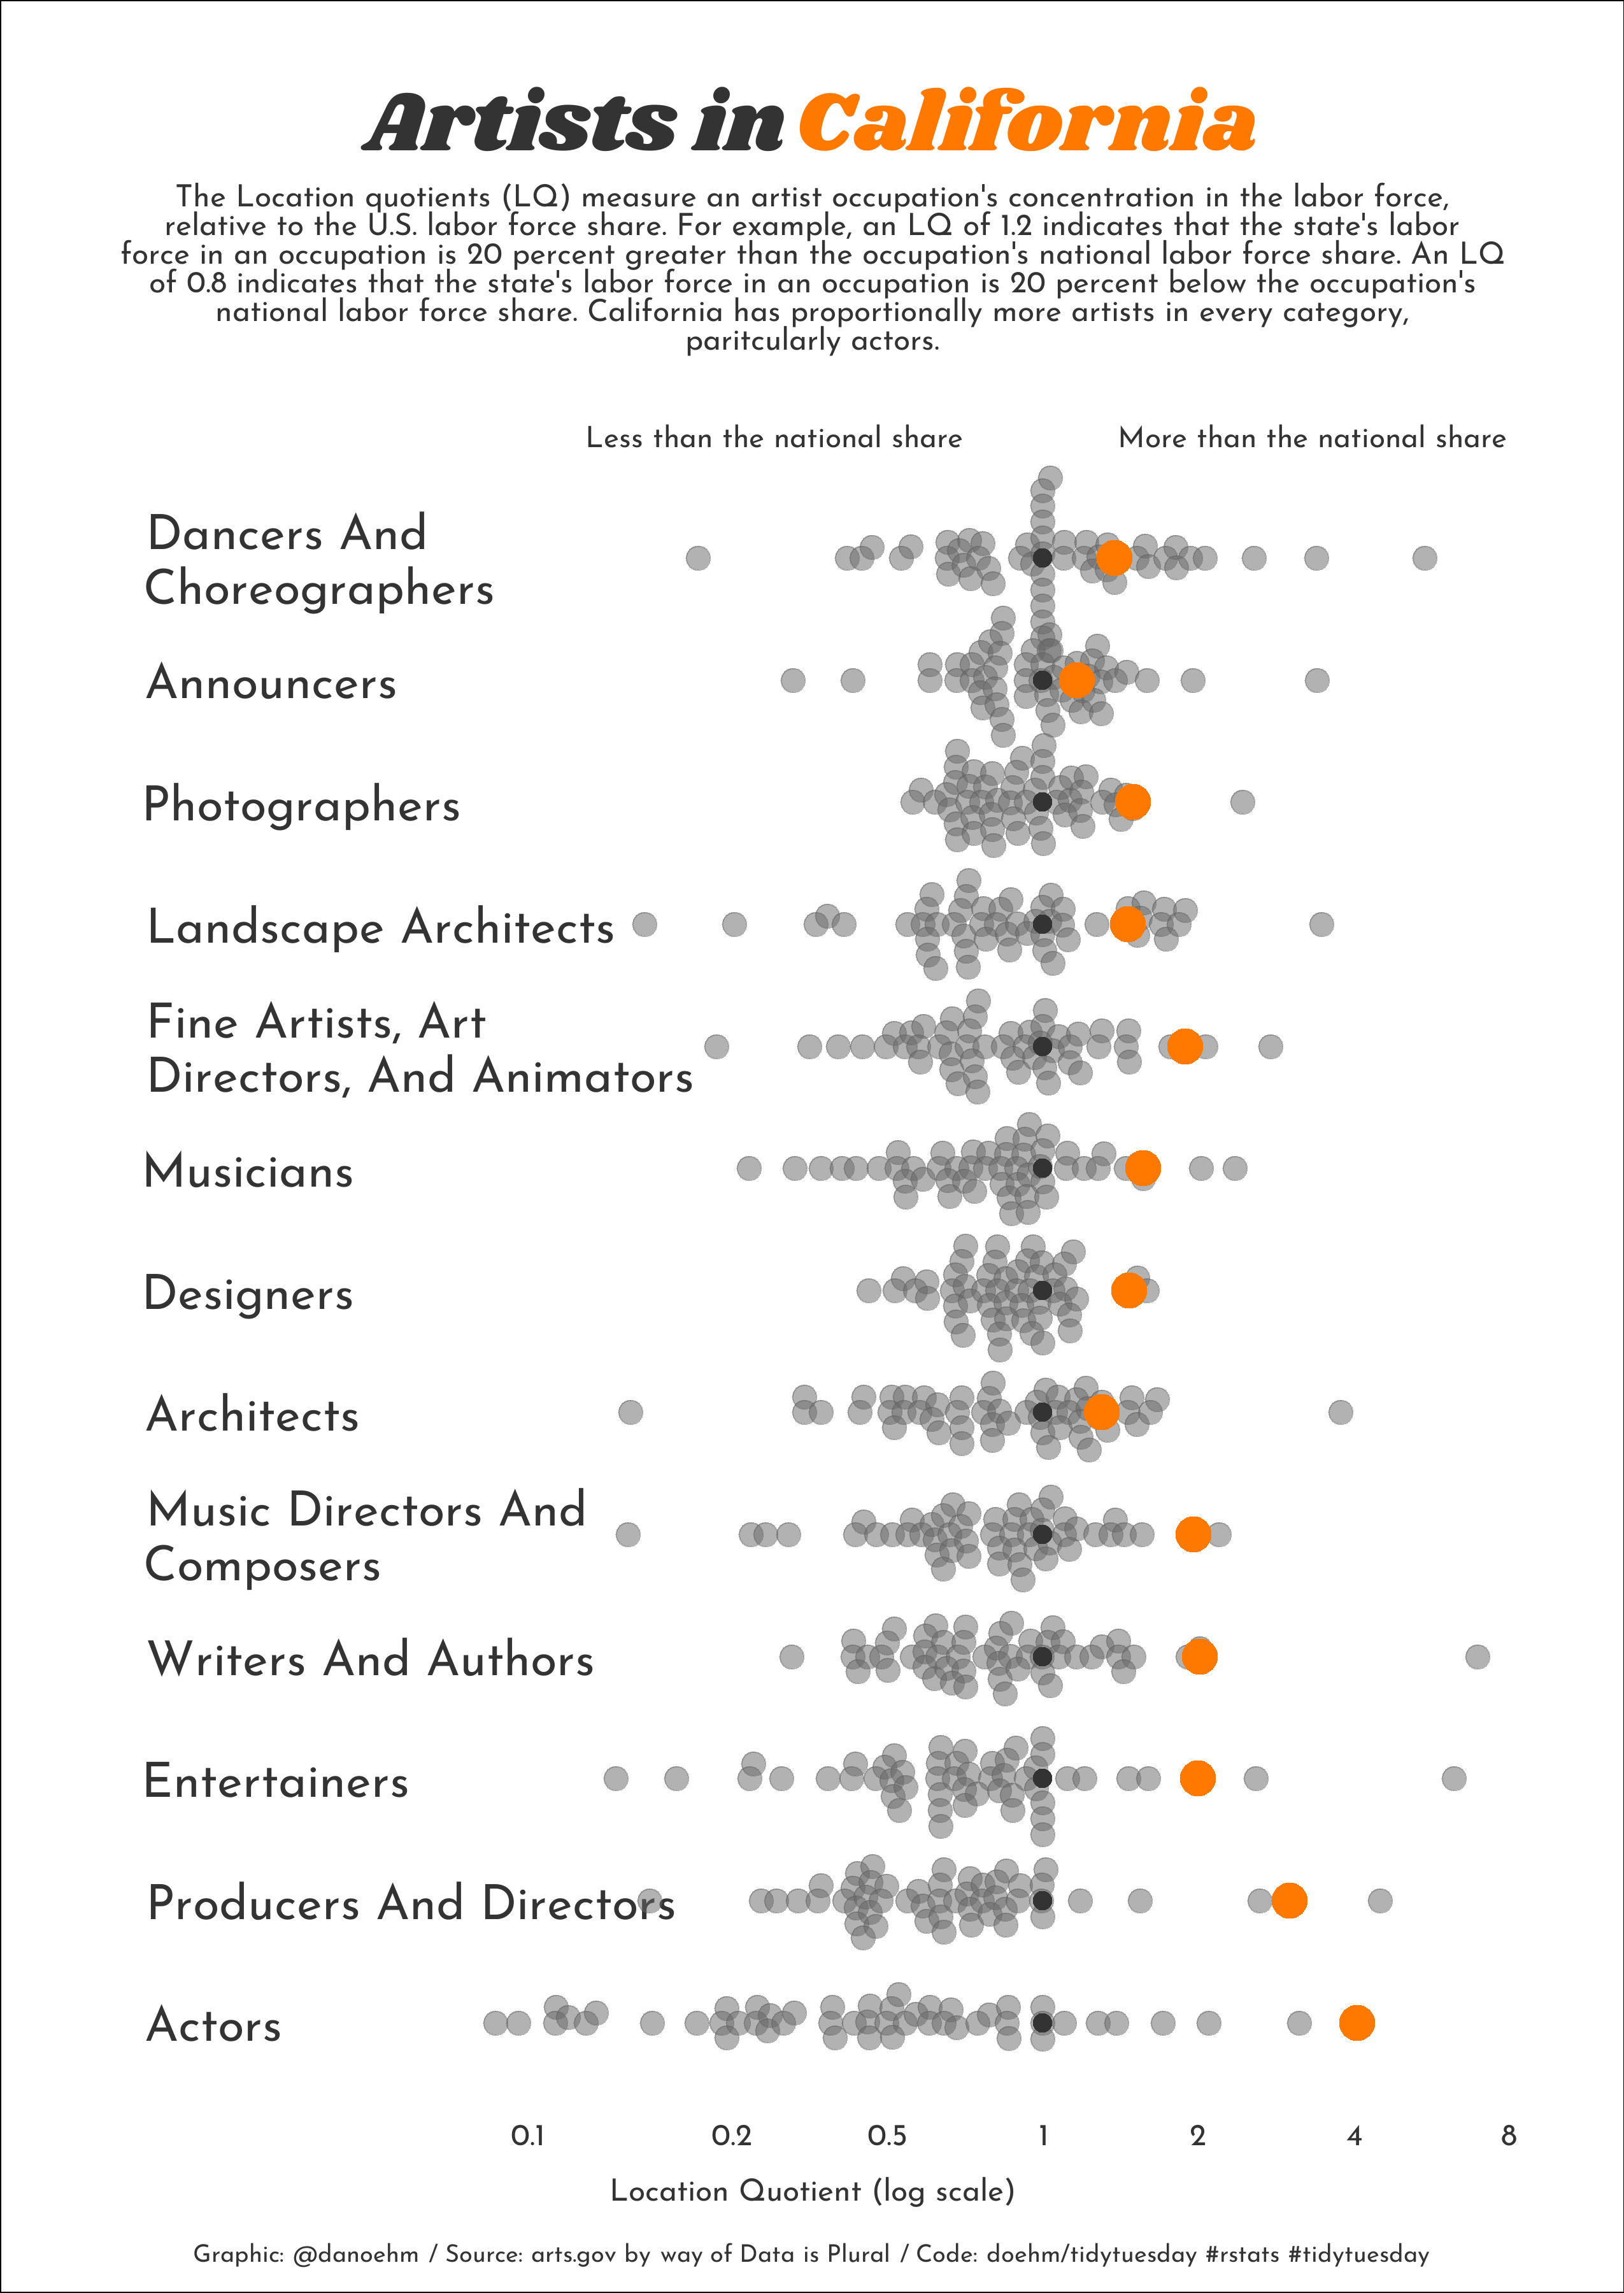

The R source for this figure:
# https://github.com/rfordatascience/tidytuesday

library(tidyverse)
library(showtext)
library(janitor)
library(glue)
library(ggtext)
library(forcats)
library(ggbeeswarm)
library(emojifont)

# load data ---------------------------------------------------------------

artists <- tidytuesdayR::tt_load(2022, 39)$artists

# fonts and palettes ------------------------------------------------------

pal <- c("#7B2CBF", "#953B98", "#AF4A72", "#CA5A4C", "#E46926", "#FF7900")
bright <- c("#540d6e", "#ee4266", "#ffd23f", "#3bceac")
bg <- "white"
txt <- "grey20"

font_add_google("Josefin Sans", "txt")
font_add_google("Shrikhand", "title")
showtext_auto()
ft <- "txt"
ft_title <- "title"

fa_path <- systemfonts::font_info(family = "Font Awesome 6 Brands Regular")[["path"]]
font_add(family = "fa-brands", regular = fa_path)

# wrangle -----------------------------------------------------------------

df_mean <- artists |>
  group_by(type) |>
  summarise(n_artists = sum(artists_n, na.rm = TRUE)) |>
  ungroup() |>
  mutate(p_mean = n_artists/sum(n_artists)) |>
  select(type, p_mean)

df_base <- artists |>
  group_by(type, state) |>
  summarise(
    n_artists = sum(artists_n, na.rm = TRUE),
    lq = sum(log(location_quotient)*artists_n/sum(artists_n, na.rm = TRUE), na.rm = TRUE)
    ) |>
  filter(is.finite(lq)) |>
  group_by(state) |>
  mutate(p = n_artists/sum(n_artists)) |>
  ungroup() |>
  mutate(
    lab = type,
    type = as.numeric(fct_reorder(type, lq, median))
    )

# titles ------------------------------------------------------------------

twitter <- glue("<span style='font-family:\"fontawesome-webfont\";color:{txt}'>{fontawesome('fa-twitter')}</span>")
github <- glue("<span style='font-family:\"fontawesome-webfont\";color:{txt}'>{fontawesome('fa-github')}</span>")
caption <- str_wrap(glue(
  "Graphic: {twitter} @danoehm /
   Source: arts.gov by way of Data is Plural /
   Code: {github} doehm/tidytuesday #rstats #tidytuesday"),
  1000)

subtitle <- str_wrap(
  "The Location quotients (LQ) measure an artist occupation's concentration in the labor force,
  relative to the U.S. labor force share. For example, an LQ of 1.2 indicates that the state's
  labor force in an occupation is 20 percent greater than the occupation's national labor force
  share. An LQ of 0.8 indicates that the state's labor force in an occupation is 20 percent below
  the occupation's national labor force share.", 100)

# California has proportionally more artists in every
# category, particularly actors.

# plot --------------------------------------------------------------------

make_plot <- function(.state, .x) {

  title <- glue("Artists  in <span style='color:{.x}'>{.state}</span>")

  df_state <- df_base |>
    filter(state == .state)

  df_base |>
    ggplot(aes(type, lq)) +
    geom_text(aes(type, -4, label = str_wrap(lab, 25)), df_state, family = ft, size = 20, colour = "grey20", hjust = 0, lineheight = 0.3, vjust = 0.5) +
    geom_beeswarm(size = 4, alpha = 0.5, colour = "grey40") +
    geom_point(aes(x, y), tibble(x = 1:13, y = 0), colour = "grey20", size = 3) +
    geom_point(aes(type, lq), df_state, size = 6, colour = .x) +
    annotate("text", y = -1.2, x = 14, label = "Less than the national share", family = ft, size = 12, colour = "grey20") +
    annotate("text", y = 1.2, x = 14, label = "More than the national share", family = ft, size = 12, colour = "grey20") +
    scale_y_continuous(breaks = log(c(0.1, 0.25, 0.5, 1, 2, 4, 8)), labels = round(c(0.1, 0.25, 0.5, 1, 2, 4, 8), 1)) +
    coord_flip(clip = "off") +
    theme_void() +
    labs(
      y = "Location Quotient (log scale)",
      title = title,
      subtitle = subtitle,
      caption = caption
    ) +
    theme(
      text = element_text(family = ft, colour = txt, size = 36),
      plot.background = element_rect(fill = bg),
      plot.margin = margin(t = 30, b = 10, l = 30, r = 30),
      plot.caption = element_markdown(hjust = 0.5, margin = margin(t = 15)),
      plot.title = element_markdown(size = 100, hjust = 0.5, family = ft_title),
      plot.subtitle = element_text(size = 36, hjust = 0.5, lineheight = 0.25),
      axis.text.x = element_text(),
      axis.title.x = element_text(margin = margin(t = 10)),
    )

  ggsave(glue("2022/week39-artists/artists-{.state}.png"), height = 12, width = 8.5)

}

# generate plots ----------------------------------------------------------

make_plot("California", pal[6])

states <- c("South Dakota", "District of Columbia", "Nevada", "New York")
walk2(states, bright, make_plot)
